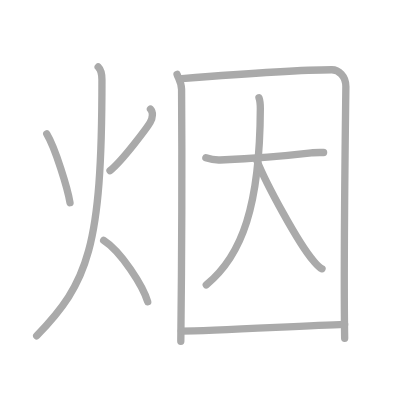
t = 0.00 s
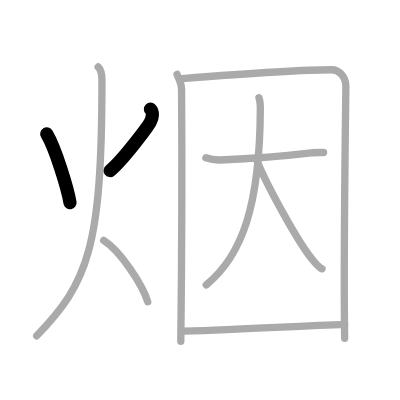
t = 2.00 s
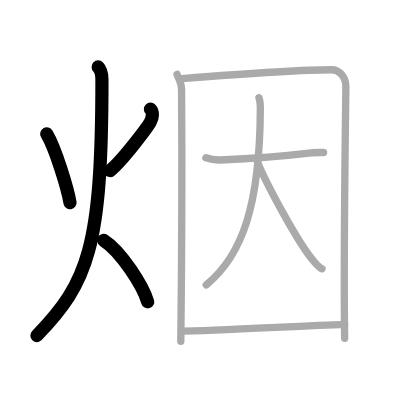
t = 4.00 s
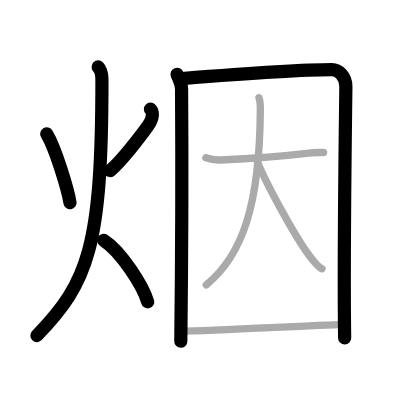
t = 6.00 s
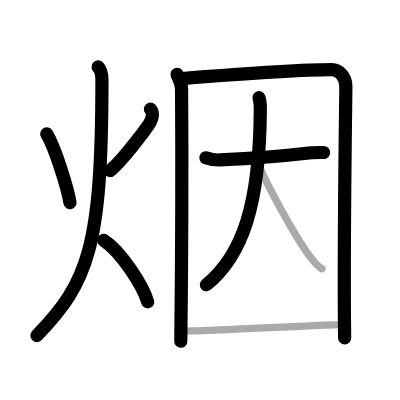
t = 8.00 s
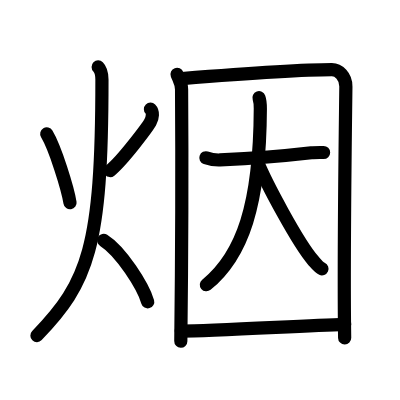
t = 10.00 s

The animated SVG that drew these frames (rendered in a browser with its animation timeline set to each time). Animation: 10 SMIL elements (animate=10); one cycle of 10.00 s.

<?xml version="1.0" standalone="no"?>
<!DOCTYPE svg PUBLIC "-//W3C//DTD SVG 1.1//EN"   "http://www.w3.org/Graphics/SVG/1.1/DTD/svg11.dtd">
<svg width="400px" height="400px"  version="1.1" xmlns="http://www.w3.org/2000/svg">
  <defs>
    <marker id="Triangle" viewBox="0 0 10 10" refX="0" refY="5" markerUnits="strokeWidth" markerWidth="3" style="stroke-opacity:0%;fill:#aaaaaa;" markerHeight="2" orient="auto">
      <path d="M 0 0 L 10 5 L 0 10 z" />
    </marker>
    
    <marker id="Arrow" viewBox="0 0 10 10" refX="5" refY="5" markerUnits="strokeWidth" markerWidth="1.8" style="stroke-opacity:0%;fill:#770000;" markerHeight="2" orient="auto">
      <path d="M 0 4 L 6 4 L 4 1 L 10 5 L 4 9 L 6 6 L 0 6 z" />
        <circle cx="5" cy="5" r="5" />
      </marker>
    
    <marker id="TriangleRed" viewBox="0 0 10 10" refX="0" refY="5" markerUnits="strokeWidth" markerWidth="3" style="stroke-opacity:0%;fill:#CC0000;" markerHeight="2" orient="auto">
      <path d="M 0 0 L 10 5 L 0 10 z" />
    </marker>
    
    <marker id="ArrowRed" viewBox="0 0 10 10" refX="5" refY="5" markerUnits="strokeWidth" markerWidth="1.8" style="stroke-opacity:0%;fill:#CC0000;" markerHeight="2" orient="auto">
      <path d="M 0 4 L 6 4 L 4 1 L 10 5 L 4 9 L 6 6 L 0 6 z" />
        <circle cx="5" cy="5" r="5" />
      </marker>
    
  </defs>
  
  <path style="fill:#ffffff; fill-opacity:100%; fill-rule:evenodd; stroke-width:0;" d="M 0 0 L 400px 0 L 400px 400px L 0 400px L 0 0" />

  <g transform="scale(3.6697247706422 3.6697247706422)">
<path style="fill:none; fill-opacity:0%; fill-rule:evenodd; stroke:#aaaaaa; stroke-opacity:100%; stroke-width: 1.5pt; stroke-linejoin:round; stroke-linecap:round;" d="M12.74 36.5c2.33 3.88 5.71 14.87 6.34 18.75"></path>
<path style="fill:none; fill-opacity:0%; fill-rule:evenodd; stroke:#aaaaaa; stroke-opacity:100%; stroke-width: 1.5pt; stroke-linejoin:round; stroke-linecap:round;" d="M41 29.75c0.78 0.79 0.64 2.34-0.06 3.56c-0.7 1.23-7.44 10.33-10.96 13.19"></path>
<path style="fill:none; fill-opacity:0%; fill-rule:evenodd; stroke:#aaaaaa; stroke-opacity:100%; stroke-width: 1.5pt; stroke-linejoin:round; stroke-linecap:round;" d="M26.75 18.25c0.76 0.75 1.03 2.25 1.03 3.5C27.78 67.5 24 77 10 91.5"></path>
<path style="fill:none; fill-opacity:0%; fill-rule:evenodd; stroke:#aaaaaa; stroke-opacity:100%; stroke-width: 1.5pt; stroke-linejoin:round; stroke-linecap:round;" d="M28.25 65.5C33 68.5 39 78 40.25 82.25"></path>
<path style="fill:none; fill-opacity:0%; fill-rule:evenodd; stroke:#aaaaaa; stroke-opacity:100%; stroke-width: 1.5pt; stroke-linejoin:round; stroke-linecap:round;" d="M48.25 20.26c0.5 1.33 1.22 2.32 1.23 4.09c0.09 13.23 0.09 43.4-0.21 68.66"></path>
<path style="fill:none; fill-opacity:0%; fill-rule:evenodd; stroke:#aaaaaa; stroke-opacity:100%; stroke-width: 1.5pt; stroke-linejoin:round; stroke-linecap:round;" d="M49.55 21.42C61.25 20.5 82.44 19 90.43 19c1.82 0 3.85 1.81 3.82 4.6c-0.17 14.6-0.66 47.96-0.33 68.58"></path>
<path style="fill:none; fill-opacity:0%; fill-rule:evenodd; stroke:#aaaaaa; stroke-opacity:100%; stroke-width: 1.5pt; stroke-linejoin:round; stroke-linecap:round;" d="M56.1 42.99c1.03 0.35 3.18 0.63 3.87 0.6c7.29-0.34 15.97-0.92 24.87-1.96c0.85-0.1 2.38-0.07 3.34-0.07"></path>
<path style="fill:none; fill-opacity:0%; fill-rule:evenodd; stroke:#aaaaaa; stroke-opacity:100%; stroke-width: 1.5pt; stroke-linejoin:round; stroke-linecap:round;" d="M70.57 26.63c0.25 0.7 0.38 1.51 0.37 3.02c-0.12 26.15-4.87 39.94-14.73 47.97"></path>
<path style="fill:none; fill-opacity:0%; fill-rule:evenodd; stroke:#aaaaaa; stroke-opacity:100%; stroke-width: 1.5pt; stroke-linejoin:round; stroke-linecap:round;" d="M70 43.75c2.5 6.25 11.25 22.5 15.37 27.27c1.01 1.17 1.55 1.86 2.38 2.23"></path>
<path style="fill:none; fill-opacity:0%; fill-rule:evenodd; stroke:#aaaaaa; stroke-opacity:100%; stroke-width: 1.5pt; stroke-linejoin:round; stroke-linecap:round;" d="M49.4 90.23c8.65 0 32.57-1.45 44.52-1.83"></path>

<path style="fill:none; fill-opacity:0%; fill-rule:evenodd; stroke:#000000; stroke-opacity:100%; stroke-width: 2.7pt; stroke-linejoin:round; stroke-linecap:round;" d="M12.74 36.5c2.33 3.88 5.71 14.87 6.34 18.75" pathLength="100" stroke-dashoffset="100" stroke-dasharray="100 105"><animate id="dashAnim1" attributeName="stroke-dashoffset" from="100" to="0" dur="1s" calcMode="linear" fill="freeze"/></path>
<path style="fill:none; fill-opacity:0%; fill-rule:evenodd; stroke:#000000; stroke-opacity:100%; stroke-width: 2.7pt; stroke-linejoin:round; stroke-linecap:round;" d="M41 29.75c0.78 0.79 0.64 2.34-0.06 3.56c-0.7 1.23-7.44 10.33-10.96 13.19" pathLength="100" stroke-dashoffset="100" stroke-dasharray="100 105"><animate id="dashAnim2" attributeName="stroke-dashoffset" from="100" to="0" dur="1s" calcMode="linear" begin="dashAnim1.end" fill="freeze"/></path>
<path style="fill:none; fill-opacity:0%; fill-rule:evenodd; stroke:#000000; stroke-opacity:100%; stroke-width: 2.7pt; stroke-linejoin:round; stroke-linecap:round;" d="M26.75 18.25c0.76 0.75 1.03 2.25 1.03 3.5C27.78 67.5 24 77 10 91.5" pathLength="100" stroke-dashoffset="100" stroke-dasharray="100 105"><animate id="dashAnim3" attributeName="stroke-dashoffset" from="100" to="0" dur="1s" calcMode="linear" begin="dashAnim2.end" fill="freeze"/></path>
<path style="fill:none; fill-opacity:0%; fill-rule:evenodd; stroke:#000000; stroke-opacity:100%; stroke-width: 2.7pt; stroke-linejoin:round; stroke-linecap:round;" d="M28.25 65.5C33 68.5 39 78 40.25 82.25" pathLength="100" stroke-dashoffset="100" stroke-dasharray="100 105"><animate id="dashAnim4" attributeName="stroke-dashoffset" from="100" to="0" dur="1s" calcMode="linear" begin="dashAnim3.end" fill="freeze"/></path>
<path style="fill:none; fill-opacity:0%; fill-rule:evenodd; stroke:#000000; stroke-opacity:100%; stroke-width: 2.7pt; stroke-linejoin:round; stroke-linecap:round;" d="M48.25 20.26c0.5 1.33 1.22 2.32 1.23 4.09c0.09 13.23 0.09 43.4-0.21 68.66" pathLength="100" stroke-dashoffset="100" stroke-dasharray="100 105"><animate id="dashAnim5" attributeName="stroke-dashoffset" from="100" to="0" dur="1s" calcMode="linear" begin="dashAnim4.end" fill="freeze"/></path>
<path style="fill:none; fill-opacity:0%; fill-rule:evenodd; stroke:#000000; stroke-opacity:100%; stroke-width: 2.7pt; stroke-linejoin:round; stroke-linecap:round;" d="M49.55 21.42C61.25 20.5 82.44 19 90.43 19c1.82 0 3.85 1.81 3.82 4.6c-0.17 14.6-0.66 47.96-0.33 68.58" pathLength="100" stroke-dashoffset="100" stroke-dasharray="100 105"><animate id="dashAnim6" attributeName="stroke-dashoffset" from="100" to="0" dur="1s" calcMode="linear" begin="dashAnim5.end" fill="freeze"/></path>
<path style="fill:none; fill-opacity:0%; fill-rule:evenodd; stroke:#000000; stroke-opacity:100%; stroke-width: 2.7pt; stroke-linejoin:round; stroke-linecap:round;" d="M56.1 42.99c1.03 0.35 3.18 0.63 3.87 0.6c7.29-0.34 15.97-0.92 24.87-1.96c0.85-0.1 2.38-0.07 3.34-0.07" pathLength="100" stroke-dashoffset="100" stroke-dasharray="100 105"><animate id="dashAnim7" attributeName="stroke-dashoffset" from="100" to="0" dur="1s" calcMode="linear" begin="dashAnim6.end" fill="freeze"/></path>
<path style="fill:none; fill-opacity:0%; fill-rule:evenodd; stroke:#000000; stroke-opacity:100%; stroke-width: 2.7pt; stroke-linejoin:round; stroke-linecap:round;" d="M70.57 26.63c0.25 0.7 0.38 1.51 0.37 3.02c-0.12 26.15-4.87 39.94-14.73 47.97" pathLength="100" stroke-dashoffset="100" stroke-dasharray="100 105"><animate id="dashAnim8" attributeName="stroke-dashoffset" from="100" to="0" dur="1s" calcMode="linear" begin="dashAnim7.end" fill="freeze"/></path>
<path style="fill:none; fill-opacity:0%; fill-rule:evenodd; stroke:#000000; stroke-opacity:100%; stroke-width: 2.7pt; stroke-linejoin:round; stroke-linecap:round;" d="M70 43.75c2.5 6.25 11.25 22.5 15.37 27.27c1.01 1.17 1.55 1.86 2.38 2.23" pathLength="100" stroke-dashoffset="100" stroke-dasharray="100 105"><animate id="dashAnim9" attributeName="stroke-dashoffset" from="100" to="0" dur="1s" calcMode="linear" begin="dashAnim8.end" fill="freeze"/></path>
<path style="fill:none; fill-opacity:0%; fill-rule:evenodd; stroke:#000000; stroke-opacity:100%; stroke-width: 2.7pt; stroke-linejoin:round; stroke-linecap:round;" d="M49.4 90.23c8.65 0 32.57-1.45 44.52-1.83" pathLength="100" stroke-dashoffset="100" stroke-dasharray="100 105"><animate id="dashAnim10" attributeName="stroke-dashoffset" from="100" to="0" dur="1s" calcMode="linear" begin="dashAnim9.end" fill="freeze"/></path>

</g>

</svg>  
          
